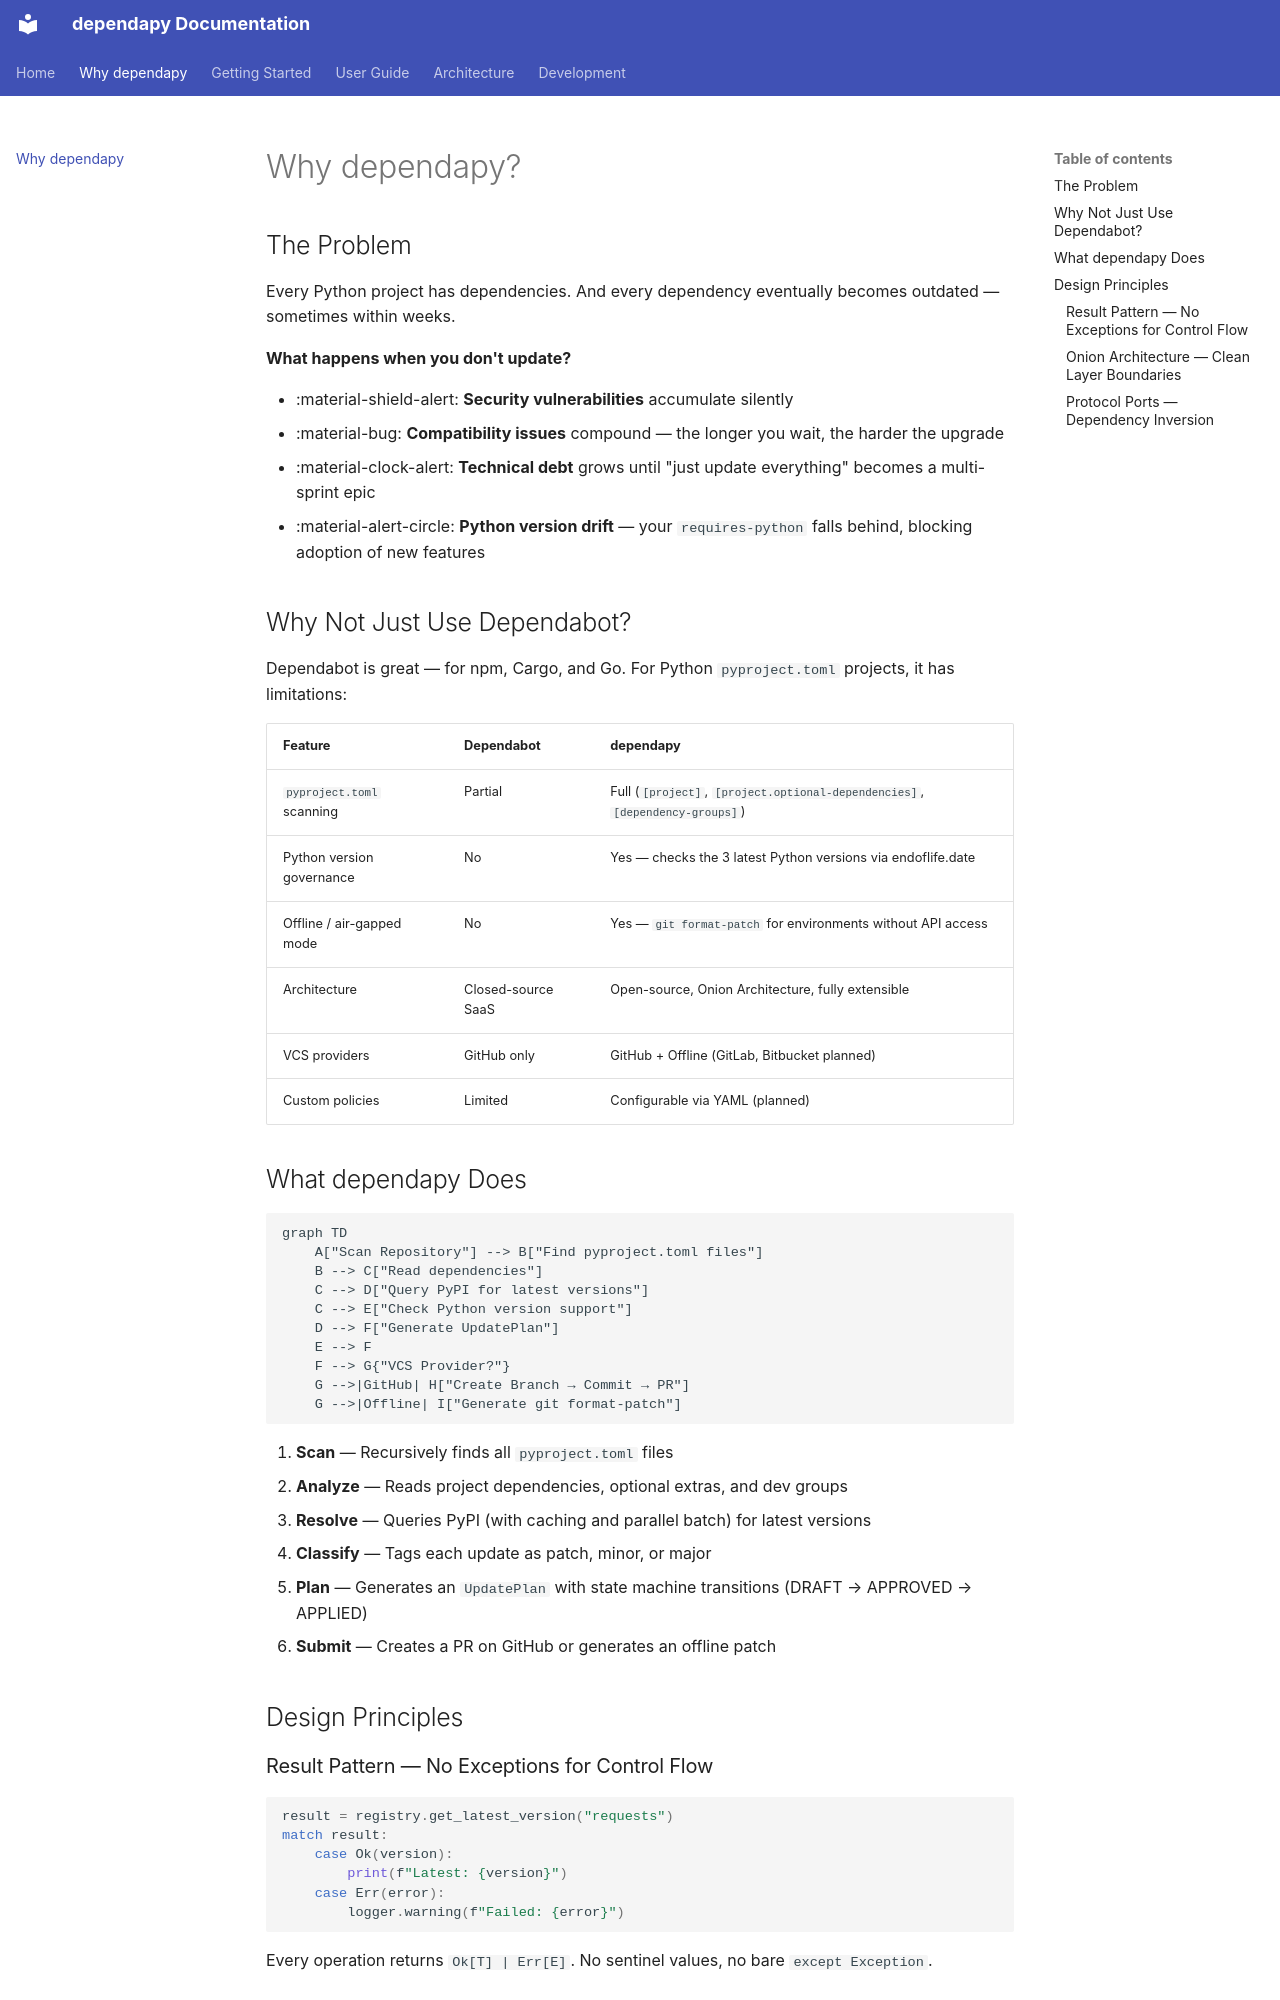

repository: stefanposs/dependapy · page: why-dependapy/index.html · generator: mkdocs

# Why dependapy?

## The Problem

Every Python project has dependencies. And every dependency eventually becomes
outdated — sometimes within weeks.

**What happens when you don't update?**

- :material-shield-alert: **Security vulnerabilities** accumulate silently
- :material-bug: **Compatibility issues** compound — the longer you wait, the harder the upgrade
- :material-clock-alert: **Technical debt** grows until "just update everything" becomes a multi-sprint epic
- :material-alert-circle: **Python version drift** — your `requires-python` falls behind, blocking adoption of new features

## Why Not Just Use Dependabot?

Dependabot is great — for npm, Cargo, and Go. For Python `pyproject.toml` projects,
it has limitations:

| Feature | Dependabot | dependapy |
|---|---|---|
| `pyproject.toml` scanning | Partial | Full (`[project]`, `[project.optional-dependencies]`, `[dependency-groups]`) |
| Python version governance | No | Yes — checks the 3 latest Python versions via endoflife.date |
| Offline / air-gapped mode | No | Yes — `git format-patch` for environments without API access |
| Architecture | Closed-source SaaS | Open-source, Onion Architecture, fully extensible |
| VCS providers | GitHub only | GitHub + Offline (GitLab, Bitbucket planned) |
| Custom policies | Limited | Configurable via YAML (planned) |

## What dependapy Does

```mermaid
graph TD
    A["Scan Repository"] --> B["Find pyproject.toml files"]
    B --> C["Read dependencies"]
    C --> D["Query PyPI for latest versions"]
    C --> E["Check Python version support"]
    D --> F["Generate UpdatePlan"]
    E --> F
    F --> G{"VCS Provider?"}
    G -->|GitHub| H["Create Branch → Commit → PR"]
    G -->|Offline| I["Generate git format-patch"]
```

1. **Scan** — Recursively finds all `pyproject.toml` files
2. **Analyze** — Reads project dependencies, optional extras, and dev groups
3. **Resolve** — Queries PyPI (with caching and parallel batch) for latest versions
4. **Classify** — Tags each update as patch, minor, or major
5. **Plan** — Generates an `UpdatePlan` with state machine transitions (DRAFT → APPROVED → APPLIED)
6. **Submit** — Creates a PR on GitHub or generates an offline patch

## Design Principles

### Result Pattern — No Exceptions for Control Flow

```python
result = registry.get_latest_version("requests")
match result:
    case Ok(version):
        print(f"Latest: {version}")
    case Err(error):
        logger.warning(f"Failed: {error}")
```

Every operation returns `Ok[T] | Err[E]`. No sentinel values, no bare `except Exception`.
